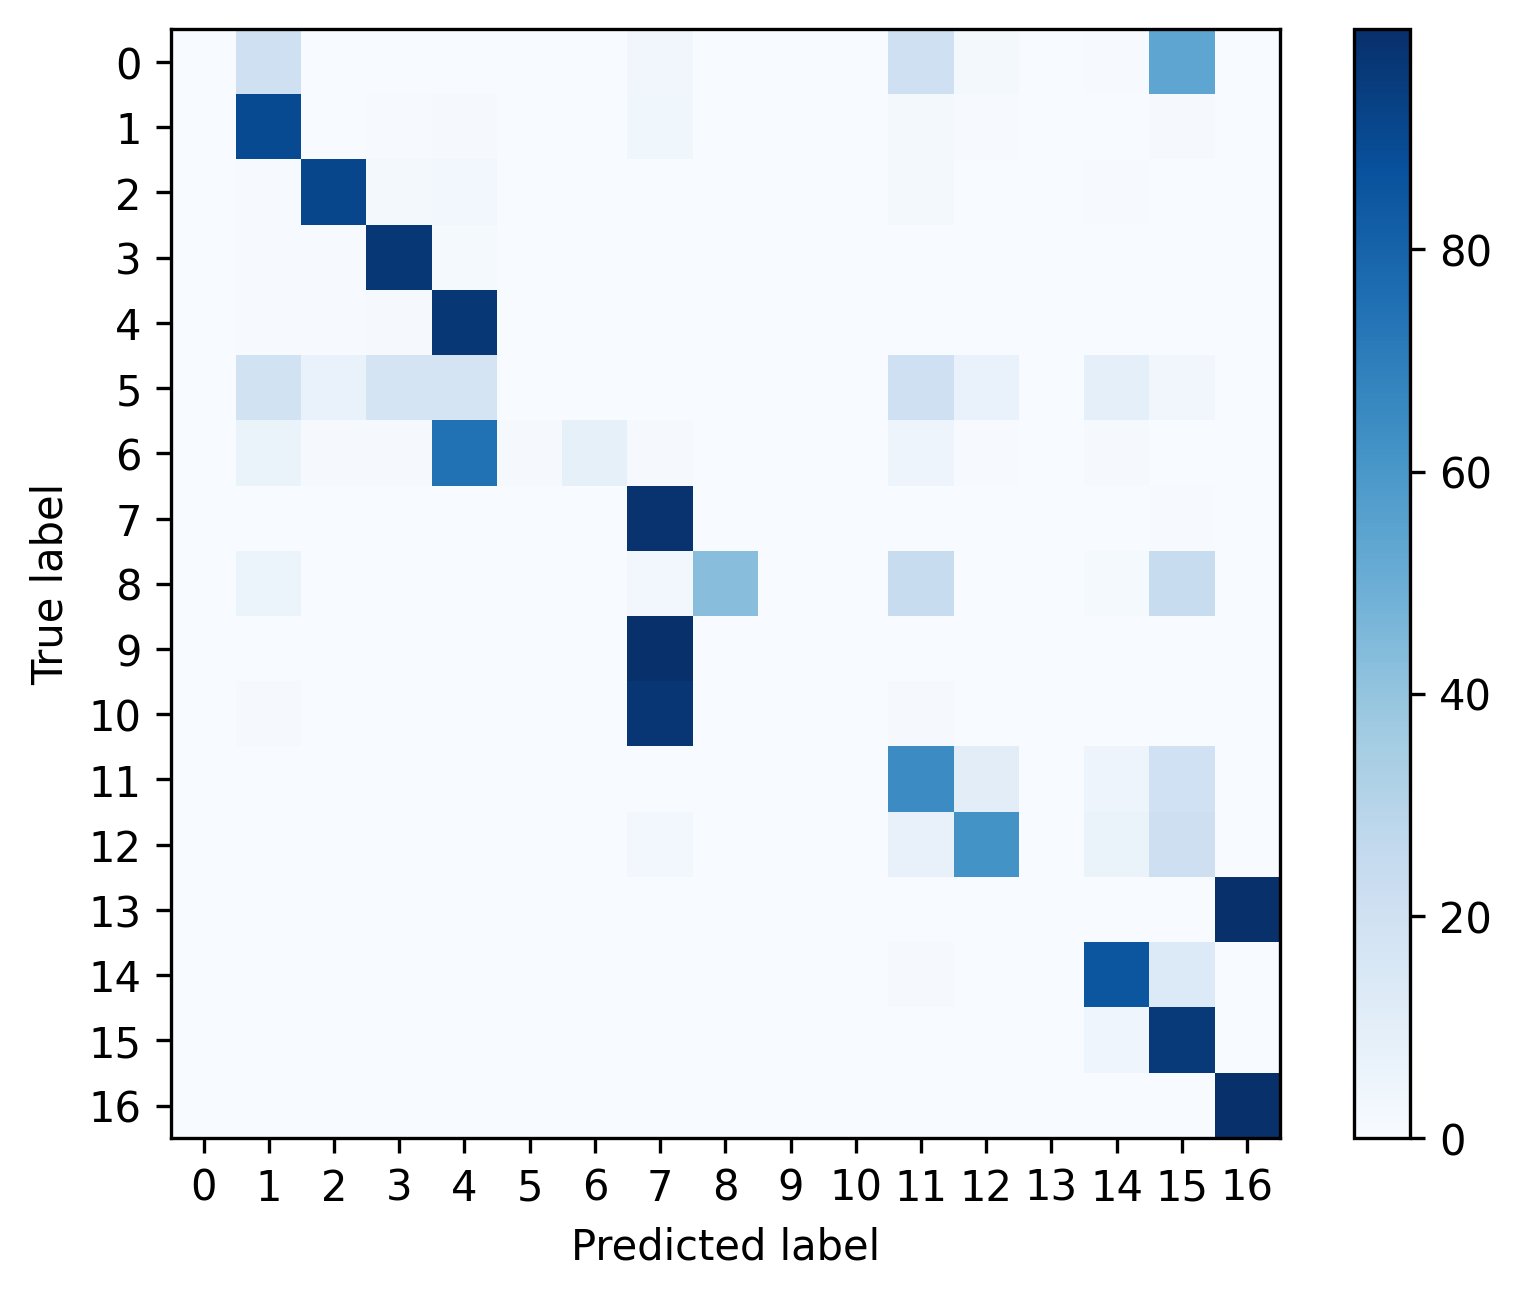

Data behind this chart, as committed beside it:
, 0, 1, 2, 3, 4, 5, 6, 7, 8, 9, 10, 11, 12, 13, 14, 15, 16
0, 0.0, 0.2031, 0.0, 0.0, 0.0, 0.0, 0.0, 0.03125, 0.0, 0.0, 0.0, 0.2083, 0.01562, 0.0, 0.005208, 0.5365, 0.0
1, 0.0, 0.8951, 0.002971, 0.006857, 0.009829, 0.0, 0.0002286, 0.03817, 0.0, 0.0, 0.0002286, 0.02171, 0.007543, 0.0, 0.003429, 0.01166, 0.002286
2, 0.0, 0.007491, 0.9097, 0.02285, 0.02846, 0.0, 0.001498, 0.001124, 0.0, 0.0, 0.0, 0.01798, 0.0007491, 0.0, 0.007491, 0.002247, 0.0003745
3, 0.0, 0.004499, 0.004242, 0.9676, 0.0153, 0.0, 0.0, 0.0003856, 0.0002571, 0.0, 0.0, 0.0008997, 0.002828, 0.0, 0.001157, 0.0001285, 0.002699
4, 0.0, 0.006365, 0.003991, 0.01046, 0.9697, 0.0, 0.00302, 0.001187, 0.0, 0.0, 0.0003236, 0.00205, 0.0004315, 0.0, 0.002481, 0.0, 0.0
5, 0.0, 0.1897, 0.06897, 0.1724, 0.1724, 0.0, 0.0, 0.0, 0.0, 0.0, 0.0, 0.2069, 0.06897, 0.0, 0.08621, 0.03448, 0.0
6, 0.0, 0.06349, 0.01058, 0.01058, 0.746, 0.01058, 0.08466, 0.01058, 0.0, 0.0, 0.0, 0.04762, 0.005291, 0.0, 0.01058, 0.0, 0.0
7, 0.0, 0.003354, 0.0001398, 0.0, 0.0001398, 0.0, 0.0, 0.9856, 0.0, 0.0, 0.0, 0.001607, 0.0002795, 0.0, 0.0007686, 0.007756, 0.0003494
8, 0.0, 0.05952, 0.0, 0.0, 0.0, 0.0, 0.0, 0.02381, 0.4286, 0.0, 0.0, 0.2381, 0.0, 0.0, 0.0119, 0.2381, 0.0
9, 0.0, 0.0001264, 0.0, 0.0, 0.0, 0.0, 0.0, 0.9958, 0.0, 0.0, 0.0, 0.0005057, 0.0001264, 0.0, 0.0001264, 0.003287, 0.0
10, 0.0, 0.01019, 0.001456, 0.0, 0.002183, 0.0, 0.0, 0.9723, 0.0, 0.0, 0.0, 0.009461, 0.003639, 0.0, 0.0007278, 0.0, 0.0
11, 0.0, 0.0002427, 0.0004854, 0.0, 0.0, 0.0, 0.0, 0.0002427, 0.001214, 0.0, 0.0, 0.6451, 0.1024, 0.0, 0.05049, 0.1998, 0.0
12, 0.0, 0.002507, 0.0002507, 0.0, 0.0, 0.0, 0.0, 0.02557, 0.0, 0.0, 0.0, 0.07721, 0.6177, 0.0, 0.06317, 0.2136, 0.0
13, 0.0, 0.00125, 0.0, 0.0, 0.0, 0.0, 0.0, 0.0, 0.0, 0.0, 0.0, 0.0, 0.0, 0.0, 0.0006248, 0.0, 0.9981
14, 0.0, 0.0004858, 8.096510404015869e-05, 0.0002429, 0.0, 0.0, 0.0, 8.096510404015869e-05, 0.0, 0.0, 0.0, 0.01028, 0.003158, 0.0, 0.8528, 0.1328, 8.096510404015869e-05
15, 0.0, 0.0005132, 0.0, 0.0, 0.0, 0.0, 0.0, 0.0, 0.0, 0.0, 0.0, 0.0002199, 0.0, 0.0, 0.04186, 0.9573, 7.331378299120235e-05
16, 0.0, 0.003484, 0.0, 0.0, 8.932559178204556e-05, 0.0, 0.0, 8.932559178204556e-05, 0.0, 0.0, 0.0, 0.0001787, 0.000268, 0.0, 0.0001787, 0.0, 0.9957
